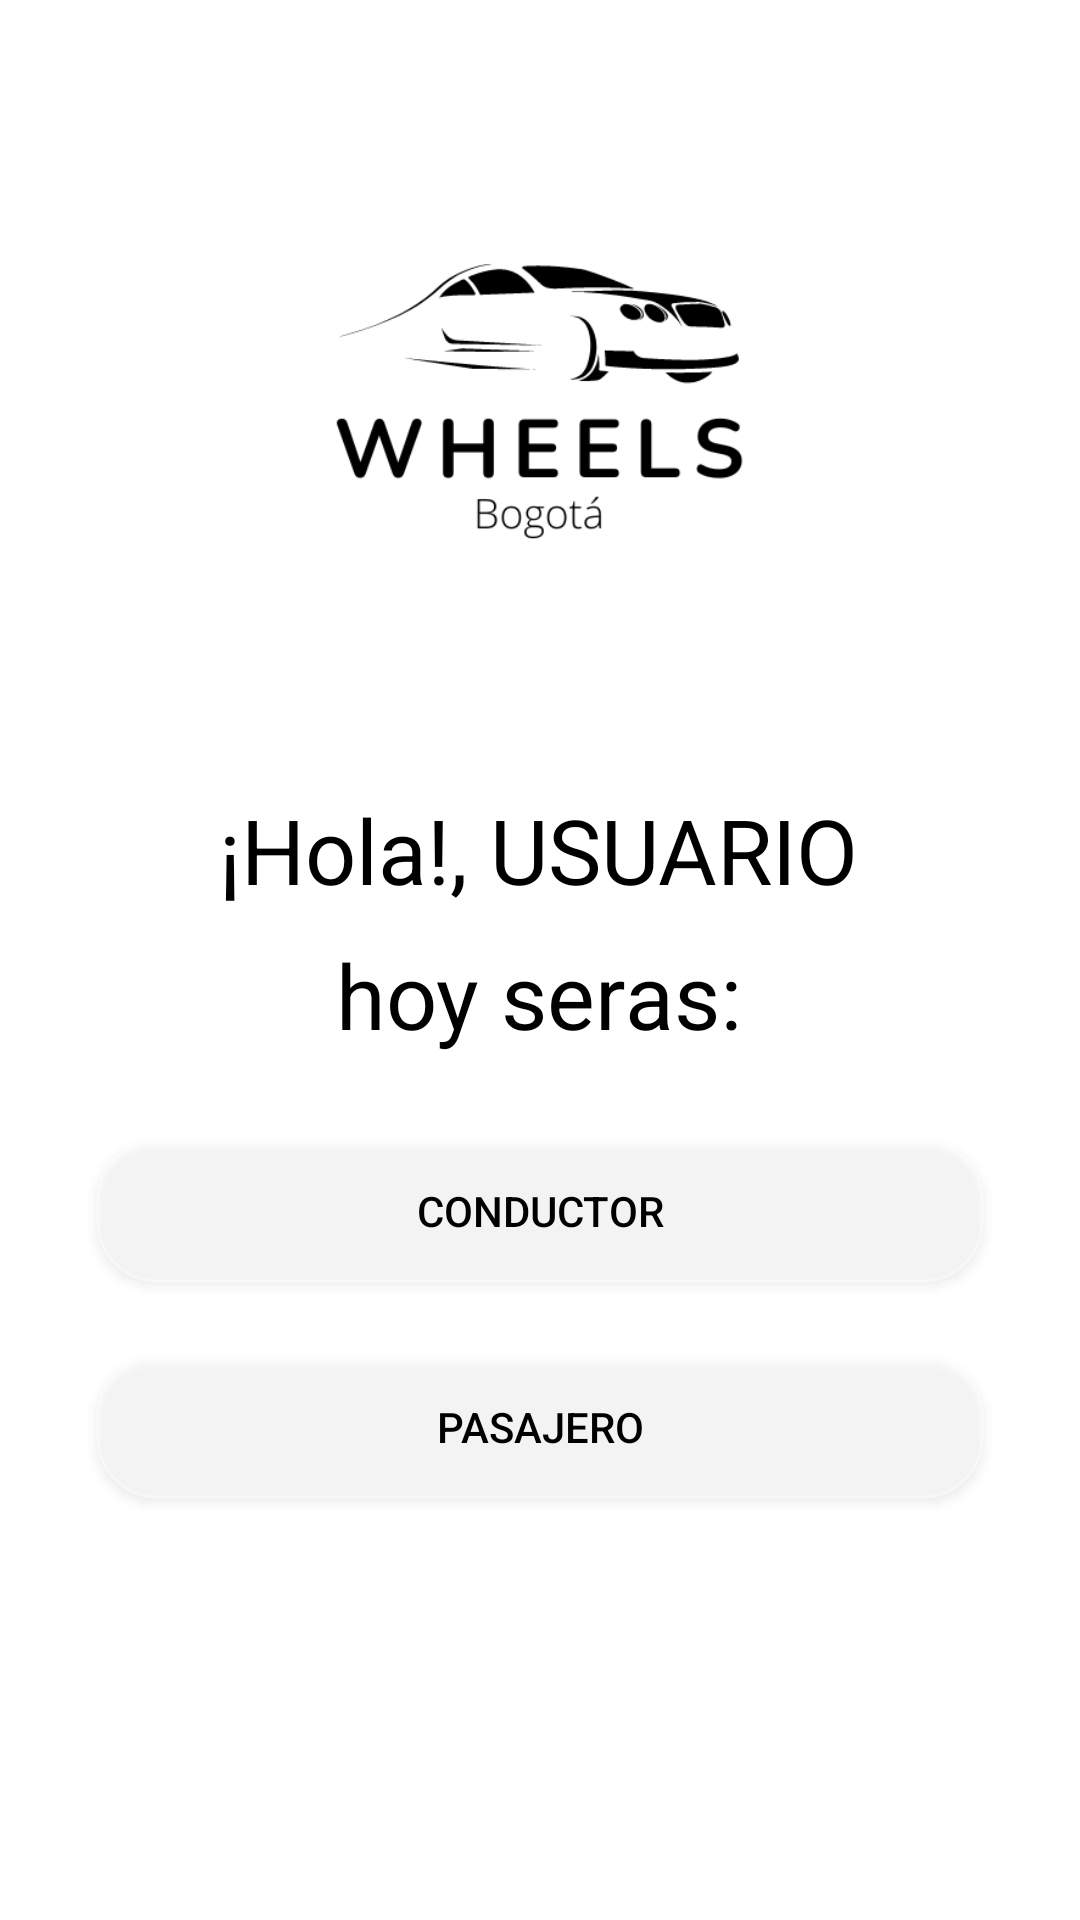

Reconstruct the res/layout file that produces this screen, plus the resources it refers to.
<!-- AndroidManifest.xml: application theme Theme.WheelsBog -->
<!-- res/layout/saludo.xml -->
<?xml version="1.0" encoding="utf-8"?>
<androidx.constraintlayout.widget.ConstraintLayout xmlns:android="http://schemas.android.com/apk/res/android"
    xmlns:app="http://schemas.android.com/apk/res-auto"
    xmlns:tools="http://schemas.android.com/tools"
    android:layout_width="match_parent"
    android:layout_height="match_parent">
    <ImageView
        android:id="@+id/mIcon"
        android:layout_width="248dp"
        android:layout_height="203dp"
        android:layout_marginTop="32dp"
        app:layout_constraintEnd_toEndOf="parent"
        app:layout_constraintHorizontal_bias="0.498"
        app:layout_constraintStart_toStartOf="parent"
        app:layout_constraintTop_toTopOf="parent"
        app:srcCompat="@drawable/wheels"
        />

    <TextView
        android:id="@+id/saludo"
        android:layout_width="wrap_content"
        android:layout_height="wrap_content"
        android:layout_marginTop="28dp"
        android:text="¡Hola!, USUARIO"
        android:textSize="30dp"
        app:layout_constraintEnd_toEndOf="parent"
        app:layout_constraintHorizontal_bias="0.497"
        app:layout_constraintStart_toStartOf="parent"
        app:layout_constraintTop_toBottomOf="@+id/mIcon"
        android:textColor="@color/black"/>

    <Button
        android:id="@+id/conductor"
        android:layout_width="match_parent"
        android:layout_height="wrap_content"
        android:layout_marginStart="32dp"
        android:layout_marginTop="28dp"
        android:layout_marginEnd="32dp"
        android:background="@drawable/driver_button_circle"
        android:drawableStart="@drawable/ic_baseline_directions_car_24"
        android:scaleType="fitStart"
        android:text="Conductor"
        app:layout_constraintEnd_toEndOf="parent"
        app:layout_constraintHorizontal_bias="0.498"
        app:layout_constraintStart_toStartOf="parent"
        app:layout_constraintTop_toBottomOf="@+id/saludo2"
        android:textColor="@color/black"/>

    <Button
        android:id="@+id/pasajero"
        android:layout_width="match_parent"
        android:layout_height="wrap_content"
        android:layout_marginStart="32dp"
        android:layout_marginTop="24dp"
        android:layout_marginEnd="32dp"
        android:background="@drawable/driver_button_circle"
        android:drawableStart="@drawable/ic_baseline_directions_car_24"
        android:scaleType="fitStart"
        android:text="pasajero"
        app:layout_constraintEnd_toEndOf="parent"
        app:layout_constraintHorizontal_bias="1.0"
        app:layout_constraintStart_toStartOf="parent"
        app:layout_constraintTop_toBottomOf="@+id/conductor"
        android:textColor="@color/black"
        />

    <TextView
        android:id="@+id/saludo2"
        android:layout_width="wrap_content"
        android:layout_height="wrap_content"
        android:layout_marginTop="8dp"
        android:text="hoy seras:"
        android:textSize="30dp"
        app:layout_constraintEnd_toEndOf="parent"
        app:layout_constraintHorizontal_bias="0.498"
        app:layout_constraintStart_toStartOf="parent"
        app:layout_constraintTop_toBottomOf="@+id/saludo"
        android:textColor="@color/black"/>
</androidx.constraintlayout.widget.ConstraintLayout>
<!-- resources referenced by this layout -->
<resources>
  <color name="black">#FF000000</color>
  <!-- drawable driver_button_circle (drawable) -->
  <?xml version="1.0" encoding="utf-8"?>
      <shape xmlns:android="http://schemas.android.com/apk/res/android"
          android:shape="rectangle">
  
          <solid android:color="@color/gray"/>
          <stroke android:color="@color/gray"
              android:width="1dp"/>
          <corners android:radius="20dp"/>
  
      </shape>
  <!-- drawable wheels: png bitmap (drawable-v24, 14110 bytes) -->
  <style name="Theme.WheelsBog" parent="Theme.MaterialComponents.DayNight.DarkActionBar">
          
          <item name="colorPrimary">@color/purple_500</item>
          <item name="colorPrimaryVariant">@color/purple_700</item>
          <item name="colorOnPrimary">@color/white</item>
          
          <item name="colorSecondary">@color/teal_200</item>
          <item name="colorSecondaryVariant">@color/teal_700</item>
          <item name="colorOnSecondary">@color/black</item>
          
          <item name="android:statusBarColor">?attr/colorPrimaryVariant</item>
          
      </style>
  <color name="gray">#5EFFFFFF</color>
  <color name="purple_500">#FF6200EE</color>
  <color name="purple_700">#FF3700B3</color>
  <color name="white">#FFFFFFFF</color>
  <color name="teal_200">#FF03DAC5</color>
  <color name="teal_700">#FF018786</color>
</resources>
